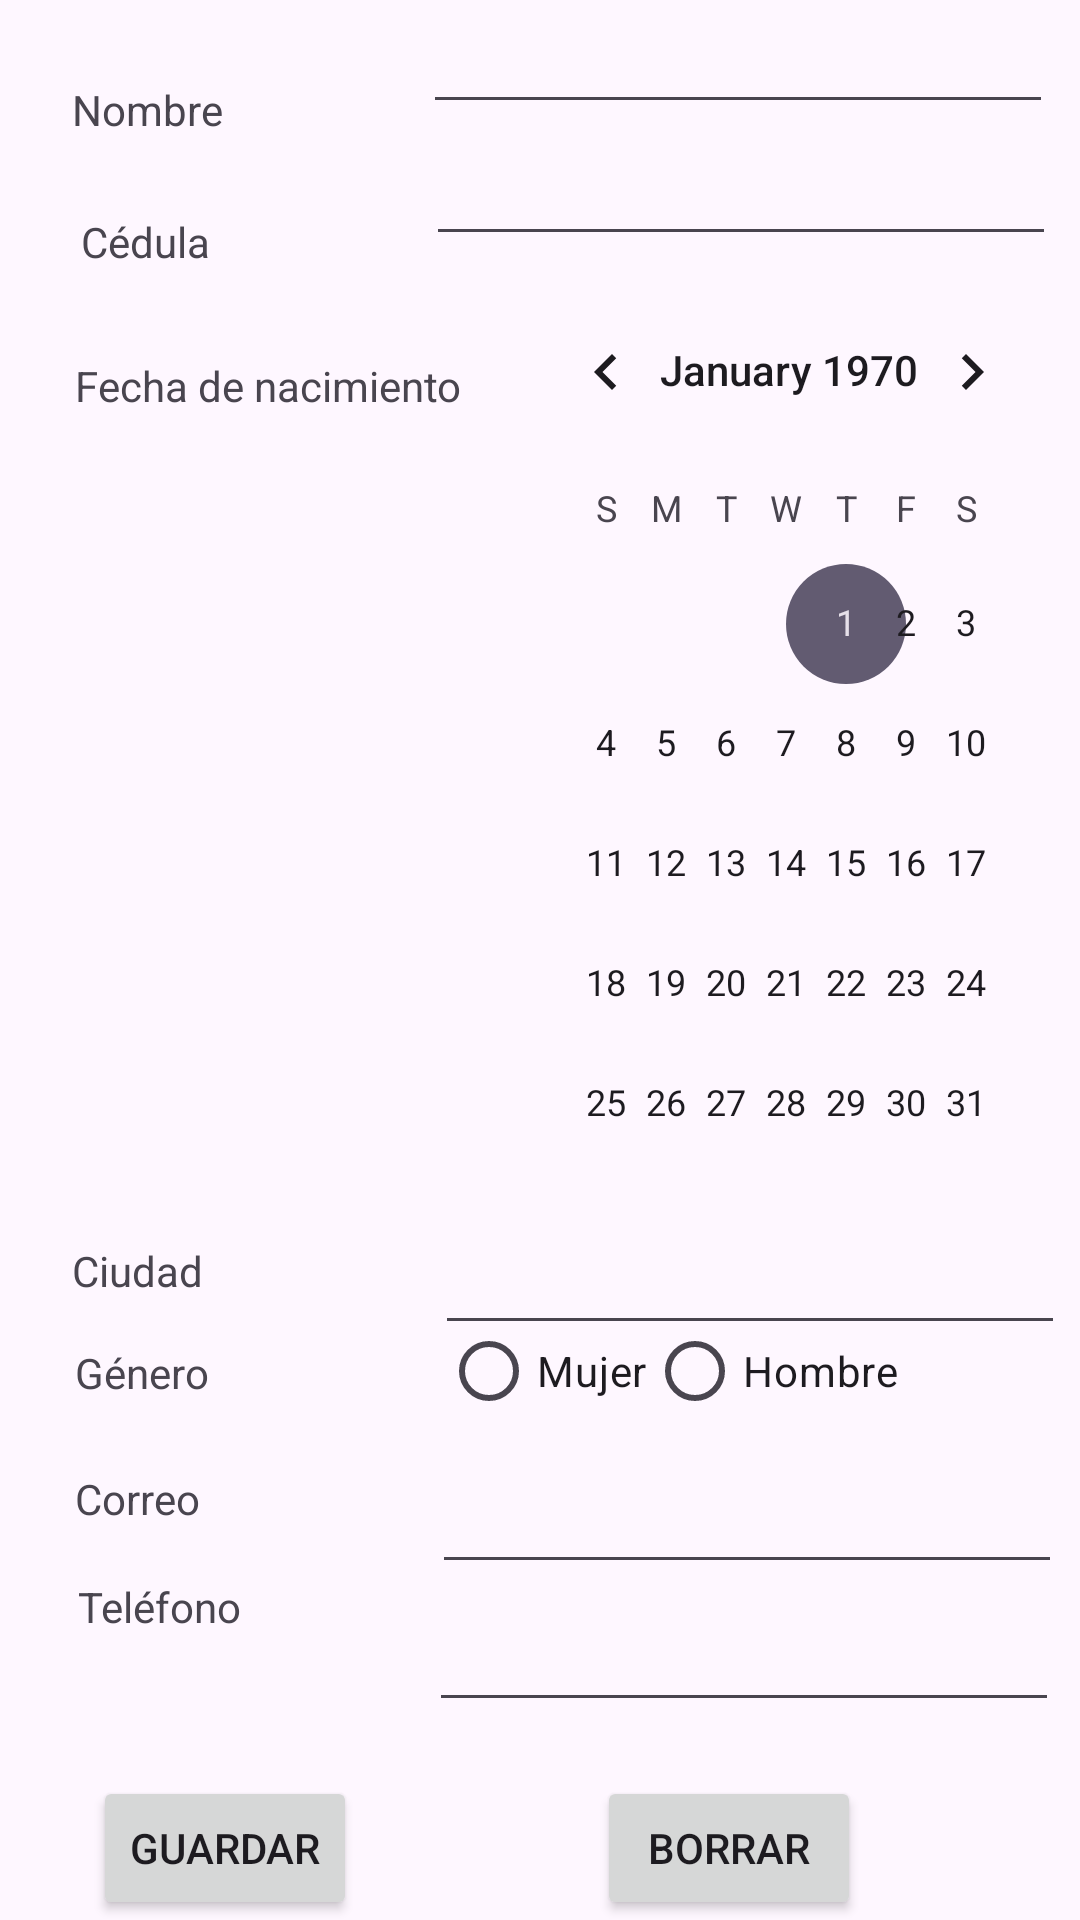

Layout XML and referenced resources for this Android screen:
<!-- AndroidManifest.xml: application theme Theme.TA_1 -->
<!-- res/layout/activity_main.xml -->
<?xml version="1.0" encoding="utf-8"?>
<RelativeLayout xmlns:android="http://schemas.android.com/apk/res/android"
    xmlns:app="http://schemas.android.com/apk/res-auto"
    xmlns:tools="http://schemas.android.com/tools"
    android:layout_width="match_parent"
    android:layout_height="match_parent"
    tools:context=".MainActivity">

    <Button
        android:id="@+id/btborrar"
        android:layout_width="wrap_content"
        android:layout_height="wrap_content"
        android:layout_alignParentEnd="true"
        android:layout_alignParentBottom="true"
        android:layout_marginEnd="73dp"
        android:onClick="btborrar"
        android:text="Borrar" />

    <EditText
        android:id="@+id/txtnombres"
        android:layout_width="wrap_content"
        android:layout_height="wrap_content"
        android:layout_alignParentTop="true"
        android:layout_alignParentEnd="true"
        android:layout_marginTop="0dp"
        android:layout_marginEnd="9dp"
        android:ems="10"
        android:inputType="text" />

    <TextView
        android:id="@+id/textView2"
        android:layout_width="wrap_content"
        android:layout_height="wrap_content"
        android:layout_alignParentStart="true"
        android:layout_alignParentTop="true"
        android:layout_marginStart="24dp"
        android:layout_marginTop="27dp"
        android:text="Nombre" />

    <TextView
        android:id="@+id/textView3"
        android:layout_width="wrap_content"
        android:layout_height="wrap_content"
        android:layout_alignParentStart="true"
        android:layout_alignParentTop="true"
        android:layout_marginStart="27dp"
        android:layout_marginTop="71dp"
        android:text="Cédula" />

    <TextView
        android:id="@+id/textView4"
        android:layout_width="wrap_content"
        android:layout_height="wrap_content"
        android:layout_alignParentStart="true"
        android:layout_alignParentTop="true"
        android:layout_marginStart="25dp"
        android:layout_marginTop="119dp"
        android:text="Fecha de nacimiento" />

    <CalendarView
        android:id="@+id/calendario"
        android:layout_width="wrap_content"
        android:layout_height="313dp"
        android:layout_alignParentStart="true"
        android:layout_alignParentTop="true"
        android:layout_alignParentEnd="true"
        android:layout_marginStart="172dp"
        android:layout_marginTop="90dp"
        android:layout_marginEnd="6dp" />

    <TextView
        android:id="@+id/textView5"
        android:layout_width="wrap_content"
        android:layout_height="wrap_content"
        android:layout_alignParentStart="true"
        android:layout_alignParentBottom="true"
        android:layout_centerVertical="true"
        android:layout_marginStart="24dp"
        android:layout_marginBottom="207dp"
        android:text="Ciudad" />

    <TextView
        android:id="@+id/textView6"
        android:layout_width="wrap_content"
        android:layout_height="wrap_content"
        android:layout_alignParentStart="true"
        android:layout_alignParentBottom="true"
        android:layout_marginStart="25dp"
        android:layout_marginBottom="173dp"
        android:text="Género" />

    <TextView
        android:id="@+id/textView7"
        android:layout_width="wrap_content"
        android:layout_height="wrap_content"
        android:layout_alignParentStart="true"
        android:layout_alignParentBottom="true"
        android:layout_marginStart="25dp"
        android:layout_marginBottom="131dp"
        android:text="Correo" />

    <TextView
        android:id="@+id/textView8"
        android:layout_width="wrap_content"
        android:layout_height="wrap_content"
        android:layout_alignParentStart="true"
        android:layout_alignParentBottom="true"
        android:layout_marginStart="26dp"
        android:layout_marginBottom="95dp"
        android:text="Teléfono" />

    <EditText
        android:id="@+id/txtciudad"
        android:layout_width="wrap_content"
        android:layout_height="wrap_content"
        android:layout_alignParentTop="true"
        android:layout_alignParentEnd="true"
        android:layout_marginTop="407dp"
        android:layout_marginEnd="5dp"
        android:ems="10"
        android:inputType="text" />

    <EditText
        android:id="@+id/textcedula"
        android:layout_width="wrap_content"
        android:layout_height="wrap_content"
        android:layout_alignParentTop="true"
        android:layout_alignParentEnd="true"
        android:layout_marginTop="44dp"
        android:layout_marginEnd="8dp"
        android:ems="10"
        android:inputType="number" />

    <RadioGroup
        android:id="@+id/Grupogenero"
        android:layout_width="208dp"
        android:layout_height="wrap_content"
        android:layout_alignParentEnd="true"
        android:layout_alignParentBottom="true"
        android:layout_centerHorizontal="false"
        android:layout_marginEnd="5dp"
        android:layout_marginBottom="159dp"
        android:orientation="horizontal">

        <RadioButton
            android:id="@+id/radioButton6"
            android:layout_width="wrap_content"
            android:layout_height="wrap_content"
            android:layout_alignParentEnd="true"
            android:text="Mujer" />

        <RadioButton
            android:id="@+id/radioButton3"
            android:layout_width="wrap_content"
            android:layout_height="wrap_content"
            android:text="Hombre" />

    </RadioGroup>

    <EditText
        android:id="@+id/txtcorreo"
        android:layout_width="wrap_content"
        android:layout_height="wrap_content"
        android:layout_alignParentEnd="true"
        android:layout_alignParentBottom="true"
        android:layout_marginEnd="6dp"
        android:layout_marginBottom="112dp"
        android:ems="10"
        android:inputType="textEmailAddress" />

    <EditText
        android:id="@+id/txtpolefono"
        android:layout_width="wrap_content"
        android:layout_height="wrap_content"
        android:layout_alignParentEnd="true"
        android:layout_alignParentBottom="true"
        android:layout_marginEnd="7dp"
        android:layout_marginBottom="66dp"
        android:ems="10"
        android:inputType="phone" />

    <Button
        android:id="@+id/btguardar"
        android:layout_width="wrap_content"
        android:layout_height="wrap_content"
        android:layout_alignParentStart="true"
        android:layout_alignParentBottom="true"
        android:layout_marginStart="31dp"
        android:onClick="btguardar"
        android:text="Guardar" />


</RelativeLayout>
<!-- resources referenced by this layout -->
<resources>
  <style name="Theme.TA_1" parent="Base.Theme.TA_1" />
  <style name="Base.Theme.TA_1" parent="Theme.Material3.DayNight.NoActionBar">
          
          
      </style>
</resources>
